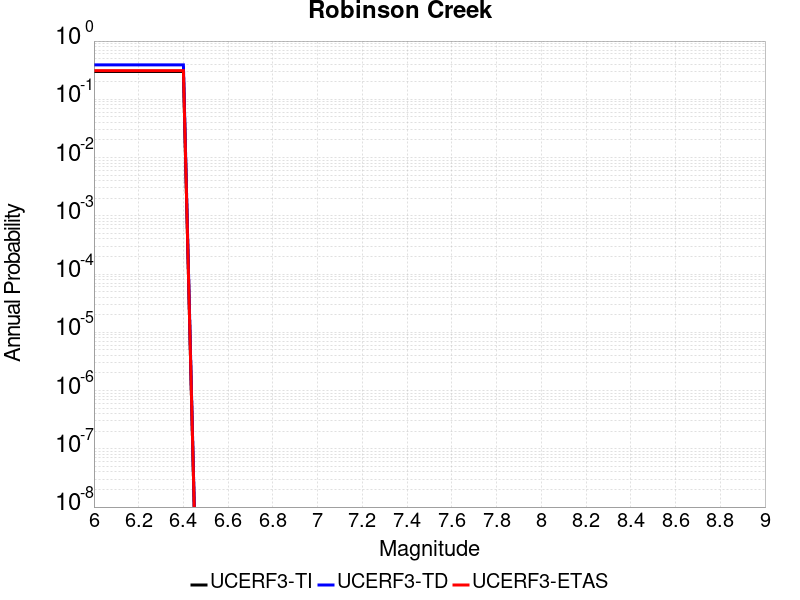

The file beside this chart, header and first rows:
Magnitude, UCERF3-TI Prob, UCERF3-TD Prob, UCERF3-ETAS Prob
6.0, 0.3006, 0.3899, 0.3111
6.1, 0.3006, 0.3899, 0.3111
6.2, 0.3006, 0.3899, 0.3111
6.3, 0.3006, 0.3899, 0.3111
6.4, 0.3006, 0.3899, 0.3111
